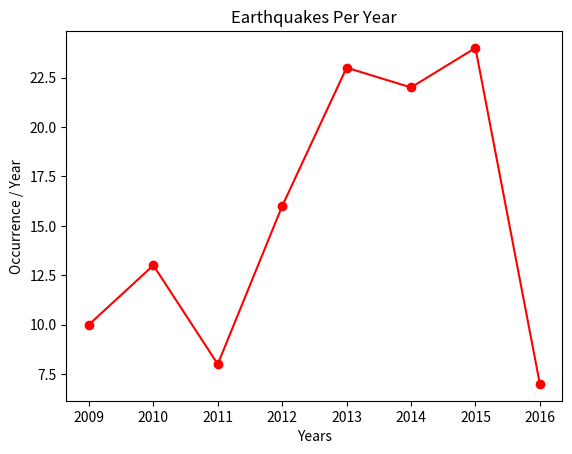

Here is the Python script that generated this plot:
# Line Chart
# Importing matplotlib and elements
from matplotlib import pyplot as plt
# Providing Rough data
Years = [2009, 2010, 2011, 2012, 2013, 2014, 2015, 2016]
EarthQuakes = [10, 13, 8, 16, 23, 22, 24, 7]
# Creating a Line Chart
# Years on x-axis and EarthQuakes on y
plt.plot(Years, EarthQuakes, color='red', marker='o', linestyle='solid')
# Title
plt.title('Earthquakes Per Year')
# Labels
plt.xlabel('Years')
plt.ylabel('Occurrence / Year')
plt.show()
